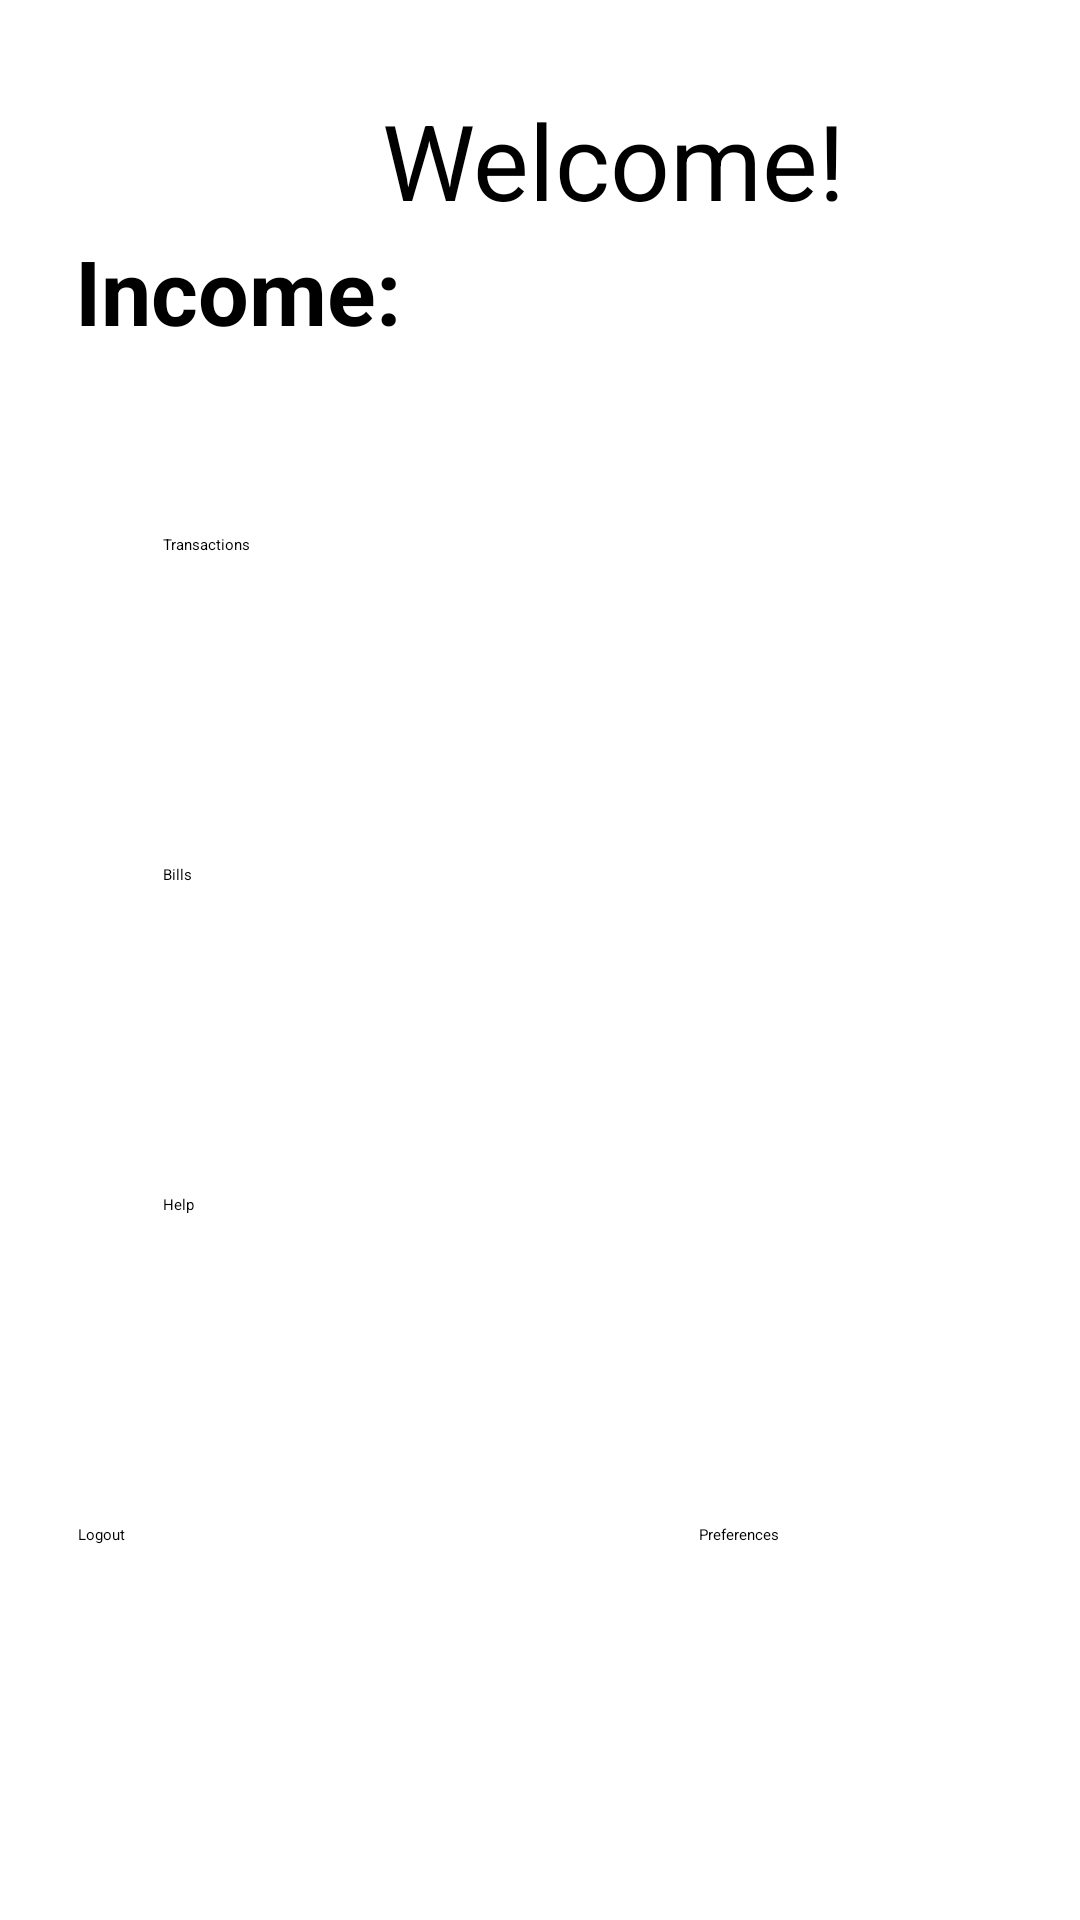

The Android layout XML behind this screen, and the referenced resources:
<!-- AndroidManifest.xml: application theme Theme.CourseProject -->
<!-- res/layout/activity_secondary.xml -->
<?xml version="1.0" encoding="utf-8"?>
<androidx.constraintlayout.widget.ConstraintLayout xmlns:android="http://schemas.android.com/apk/res/android"
    xmlns:app="http://schemas.android.com/apk/res-auto"
    xmlns:tools="http://schemas.android.com/tools"
    android:layout_width="match_parent"
    android:layout_height="match_parent"
    tools:context=".SecondaryActivity">

    <ScrollView
        android:id="@+id/scrollView2"
        android:layout_width="407dp"
        android:layout_height="0dp"
        android:layout_marginStart="1dp"
        android:layout_marginEnd="1dp"
        app:layout_constraintBottom_toBottomOf="parent"
        app:layout_constraintEnd_toEndOf="parent"
        app:layout_constraintHorizontal_bias="0.0"
        app:layout_constraintStart_toStartOf="parent"
        app:layout_constraintTop_toTopOf="parent">

        <LinearLayout
            android:layout_width="match_parent"
            android:layout_height="wrap_content"
            android:layout_marginTop="30dp"
            android:gravity="center_horizontal"
            android:orientation="vertical"
            app:layout_constraintEnd_toEndOf="parent"
            app:layout_constraintStart_toStartOf="parent"
            app:layout_constraintTop_toTopOf="parent">

            <TextView
                android:id="@+id/introMessage"
                android:layout_width="wrap_content"
                android:layout_height="wrap_content"
                android:text="Welcome!"
                android:textAlignment="center"
                android:textSize="35dp" />

            <LinearLayout
                android:layout_width="wrap_content"
                android:layout_height="wrap_content"
                android:layout_gravity="center_horizontal"
                android:layout_marginBottom="30dp"
                android:gravity="end"
                android:orientation="horizontal">

                <TextView
                    android:id="@+id/textView4"
                    android:layout_width="wrap_content"
                    android:layout_height="match_parent"
                    android:text="Income:"
                    android:textAlignment="center"
                    android:textSize="30sp"
                    android:textStyle="bold" />

                <TextView
                    android:id="@+id/userIncomeText"
                    android:layout_width="250dp"
                    android:layout_height="match_parent"
                    android:textAlignment="center"
                    android:textSize="30sp" />

            </LinearLayout>

            <View
                android:id="@+id/divider3"
                android:layout_width="330dp"
                android:layout_height="1dp"
                android:layout_marginBottom="30dp"
                android:layout_weight="1"
                android:background="?android:attr/listDivider" />

            <Button
                android:id="@+id/transactionButton"
                android:layout_width="300dp"
                android:layout_height="80dp"
                android:layout_marginBottom="30dp"
                android:text="Transactions"
                app:cornerRadius="15dp" />

            <Button
                android:id="@+id/billsButton"
                android:layout_width="300dp"
                android:layout_height="80dp"
                android:layout_marginBottom="30dp"
                android:text="Bills"
                app:cornerRadius="15dp" />

            <Button
                android:id="@+id/helpButton"
                android:layout_width="300dp"
                android:layout_height="80dp"
                android:layout_marginBottom="30dp"
                android:text="Help"
                app:cornerRadius="15dp" />

            <LinearLayout
                android:layout_width="match_parent"
                android:layout_height="wrap_content"
                android:gravity="center_horizontal"
                android:orientation="horizontal"
                app:layout_constraintEnd_toEndOf="parent"
                app:layout_constraintStart_toStartOf="parent">

                <Button
                    android:id="@+id/logoutBtn"
                    android:layout_width="150dp"
                    android:layout_height="60dp"
                    android:layout_marginStart="32dp"
                    android:layout_marginEnd="10dp"
                    android:layout_marginBottom="50dp"
                    android:text="Logout" />

                <Button
                    android:id="@+id/preferencesButton"
                    android:layout_width="150dp"
                    android:layout_height="60dp"
                    android:layout_marginStart="47dp"
                    android:layout_marginEnd="32dp"
                    android:layout_marginBottom="50dp"
                    android:text="Preferences" />
            </LinearLayout>

        </LinearLayout>
    </ScrollView>

</androidx.constraintlayout.widget.ConstraintLayout>
<!-- resources referenced by this layout -->
<resources>
  <style name="Theme.CourseProject" parent="Theme.MaterialComponents.DayNight.DarkActionBar">
          
          <item name="colorPrimary">#FFC46C</item>
          <item name="colorPrimaryVariant">#FFC46C</item>
          <item name="colorOnPrimary">#000000</item>
          
          <item name="colorSecondary">#FFC46C</item>
          <item name="colorSecondaryVariant">#FFC46C</item>
          <item name="colorOnSecondary">#000000</item>
          
          <item name="android:statusBarColor" tools:targetApi="l">?attr/colorPrimaryVariant</item>
          
      </style>
</resources>
